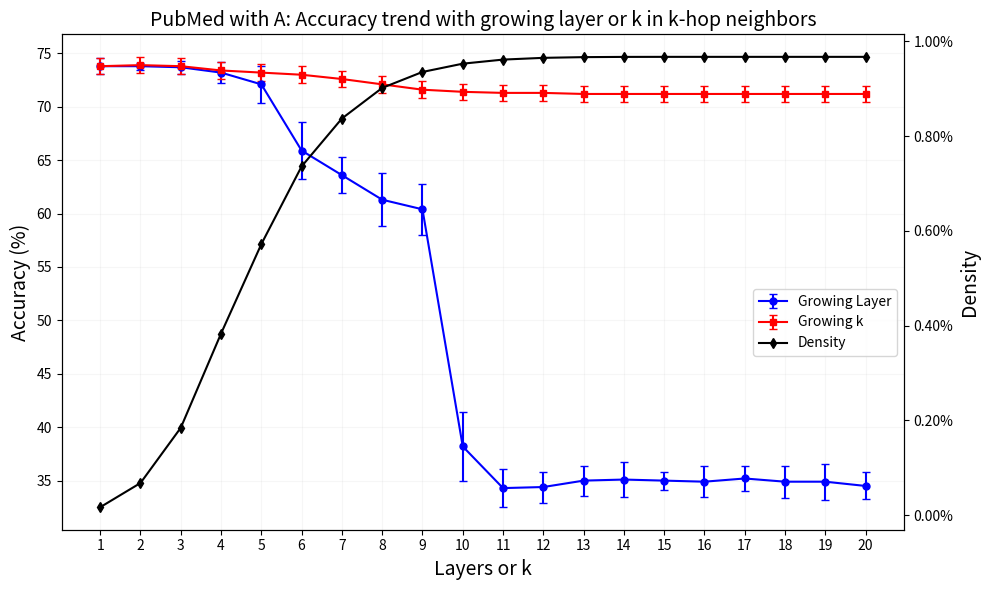

Python code for this plot:
import matplotlib.pyplot as plt
import numpy as np
from matplotlib.ticker import MultipleLocator

data = 'PubMed'       # CoraML
Adj = 'A'

# Data
if data == 'CiteSeer' and Adj == 'A':
    layers = list(range(1, 21))
    Ak_mean = [63.0, 59.9, 58.3, 58.6, 58.5, 58.6, 58.5, 58.5, 58.5, 58.5, 58.5, 58.5, 58.5, 58.5, 58.5, 58.5, 58.5, 58.5, 58.5, 58.5]
    layer_mean = [63.1, 60.5, 59.5, 57.1, 54.8, 54.1, 51.7, 53.1, 47.3, 43.9, 40.9, 40.0, 36.1, 30.1, 25.2, 29.6, 22.5, 23.6, 22.8, 22.3]
    Ak_vari = [1.9, 3.4, 2.1, 2.0, 2.0, 1.8, 2.0, 2.0, 2.0, 2.0, 2.0, 2.0, 2.0, 2.0, 2.0, 2.0, 2.0, 2.0, 2.0, 2.0]
    layer_vari = [2.0, 2.6, 2.3, 2.6, 3.8, 3.4, 3.8, 2.9, 3.6, 2.8, 2.6, 3.3, 7.1, 6.4, 5.9, 7.2, 3.3, 4.5, 2.0, 1.9]
    density = [0.0720, 0.0985, 0.1105, 0.1146, 0.1159, 0.1163, 0.1164, 0.1164, 0.1164, 0.1164, 0.1164, 0.1164, 0.1164, 0.1164, 0.1164, 0.1164, 0.1164, 0.1164, 0.1164, 0.1164]

elif data == 'CiteSeer' and Adj == 'At':
    layers = list(range(1, 21))
    Ak_mean = [59.6, 57.8, 56.8, 56.5, 56.3, 56.4, 56.4, 56.4, 56.4, 56.4, 56.4, 56.4, 56.4, 56.4, 56.4, 56.4, 56.4, 56.4, 56.4, 56.4]
    layer_mean = [59.6, 56.7, 56.0, 53.7, 51.8, 50.2, 49.7, 47.3, 43.8, 38.5, 32.5, 34.6, 31.9, 25.7, 25.3, 21.0, 19.8, 19.6, 19.9, 19.7]
    Ak_vari = [2.4, 3.7, 3.2, 2.8, 2.9, 2.9, 2.9, 2.9, 2.9, 2.9, 2.9, 2.9, 2.9, 2.9, 2.9, 2.9, 2.9, 2.9, 2.9, 2.9]
    layer_vari = [2.2, 1.4, 1.9, 2.9, 2.3, 2.7, 2.9, 3.4, 6.3, 4.6, 3.4, 4.5, 6.2, 6.0, 7.4, 4.0, 1.0, 1.5, 1.2, 1.5]
    density = [0.0720, 0.0985, 0.1105, 0.1146, 0.1159, 0.1163, 0.1164, 0.1164, 0.1164, 0.1164, 0.1164, 0.1164, 0.1164, 0.1164, 0.1164, 0.1164, 0.1164, 0.1164, 0.1164, 0.1164]

elif data == 'CiteSeer' and Adj == 'Undirect':
    layers = list(range(1, 21))
    Ak_mean = [65.4, 66.0, 65.2, 65.1, 64.7, 63.7, 62.0, 60.1, 58.1, 56.0, 53.5, 50.4, 45.8, 41.4, 37.4, 35.7, 35.3, 35.0, 34.7, 35.0]
    layer_mean = [59.6, 56.5, 55.7, 54.1, 50.6, 51.1, 49.0, 48.6, 44.3, 35.8, 32.9, 33.5, 31.2, 26.8, 24.3, 22.9, 20.2, 19.7, 19.6, 19.4]
    Ak_vari = [3.2, 2.2, 0.8, 0.9, 1.0, 1.2, 1.4, 2.6, 1.7, 1.2, 1.6, 3.3, 6.6, 6.7, 5.7, 4.0, 3.6, 2.6, 2.0, 2.1]
    layer_vari = [2.4, 1.7, 2.1, 2.4, 3.2, 2.7, 4.4, 3.8, 4.1, 4.6, 6.0, 4.9, 5.8, 5.7, 5.4, 6.5, 1.7, 0.9, 1.2, 1.4]
    density = [0.1129, 0.4571, 1.3174, 2.9108, 5.2723, 8.3315, 12.1282, 16.7428, 21.8300, 26.6601, 30.7861, 34.0137, 36.4167, 38.0783, 39.1216, 39.7669, 40.1521, 40.3788, 40.5056, 40.5726]

elif data == 'CoraML' and Adj == 'At':
    layers = list(range(1, 21))
    Ak_mean = [77.4, 76.4, 74.5, 73.4, 71.1, 69.9, 68.1, 68.4, 66.8, 66.1, 64.9, 64.5, 64.2, 64.2, 64.3, 64.0, 63.9, 62.2, 61.4, 61.1]
    layer_mean = [77.4, 75.8, 74.3, 73.0, 70.7, 70.2, 67.7, 63.1, 60.5, 54.7, 55.0, 55.1, 53.2, 43.6, 32.5, 31.3, 29.8, 30.1, 28.9, 28.6]
    Ak_vari = [1.7, 1.8, 1.8, 1.5, 1.2, 1.3, 1.6, 1.5, 1.6, 1.9, 2.2, 2.0, 1.9, 1.5, 1.6, 1.6, 1.8, 1.5, 2.3, 2.3]
    layer_vari = [1.7, 2.0, 1.9, 2.0, 2.4, 2.4, 2.4, 3.4, 3.3, 3.7, 3.6, 3.5, 7.9, 11.6, 12.6, 9.7, 5.5, 3.9, 3.7, 3.7]
    density = [0.1272, 0.3110, 0.5627, 0.8566, 1.1754, 1.5044, 1.8377, 2.1793, 2.5173, 2.8398, 3.1323, 3.3888, 3.6172, 3.8162, 3.9746, 4.1075, 4.2237, 4.3256, 4.4066, 4.4641]

elif data == 'CoraML' and Adj == 'A':
    layers = list(range(1, 21))
    Ak_mean = [73.2, 71.4, 69.6, 67.9, 67.0, 66.2, 65.4, 65.3, 64.2, 64.3, 64.5, 64.8, 64.1, 64.4, 64.8, 64.4, 64.8, 64.7, 64.6, 64.4]
    layer_mean = [73.2, 72.3, 70.5, 68.5, 65.2, 64.2, 61.7, 54.7, 44.6, 39.4, 34.8, 32.1, 26.3, 23.6, 21.7, 22.1, 22.2, 22.0, 21.9, 22.3]
    Ak_vari = [1.5, 1.7, 1.9, 2.1, 2.2, 2.2, 2.6, 2.7, 2.5, 3.1, 3.6, 3.8, 4.2, 3.8, 3.6, 3.6, 3.3, 3.1, 3.3, 3.0]
    layer_vari = [1.5, 1.8, 2.4, 3.6, 4.5, 3.4, 3.7, 3.4, 6.1, 5.5, 5.8, 8.7, 8.3, 5.7, 4.1, 4.6, 5.5, 5.6, 5.3, 6.1]
    density = [0.1272, 0.3110, 0.5627, 0.8566, 1.1754, 1.5044, 1.8377, 2.1793, 2.5173, 2.8398, 3.1323, 3.3888, 3.6172, 3.8162, 3.9746, 4.1075, 4.2237, 4.3256, 4.4066, 4.4641]

elif data == 'CoraML' and Adj == 'Undirect':
    layers = list(range(1, 21))
    Ak_mean = [79.3, 81.0, 75.8, 59.5, 39.8, 29.6, 24.7, 23.8, 27.0, 24.9, 22.6, 21.5, 20.4, 19.0, 19.1, 19.1, 19.2, 19.2, 19.2, 19.2]
    layer_mean = [79.3, 82.0, 81.2, 80.6, 79.4, 79.4, 77.0, 69.5, 66.6, 60.2, 43.2, 41.8, 40.4, 40.0, 40.8, 39.1, 40.4, 41.3, 40.6, 41.2]
    Ak_vari = [1.6, 1.2, 1.3, 4.0, 3.9, 2.7, 4.4, 5.6, 6.3, 4.8, 4.7, 4.8, 4.8, 5.2, 5.2, 5.3, 5.3, 5.3, 5.3, 5.3]
    layer_vari = [1.6, 1.5, 2.1, 1.6, 1.3, 1.9, 1.8, 2.9, 6.6, 12.2, 8.8, 3.8, 4.2, 3.7, 3.1, 3.2, 2.5, 3.0, 3.9, 3.4]
    density = [0.2153, 2.4303, 9.8736, 29.7966, 53.6806, 70.6800, 79.9008, 84.3950, 86.4544, 87.4206, 87.8299, 87.9747, 88.0235, 88.0388, 88.0428, 88.0433, 88.0433, 88.0433, 88.0433, 88.0433]

elif data == 'Telegram' and Adj == 'Undirect':
    layers = list(range(1, 21))
    Ak_mean = [37.6, 35.8, 36.8, 36.0, 37.6, 38.0, 38.0, 38.0, 38.0, 38.0, 38.0, 38.0, 38.0, 38.0, 38.0,38.0, 38.0, 38.0, 38.0, 38.0]
    layer_mean = [37.6, 83.6, 83.8, 88.4, 87.0, 87.4, 88.6, 88.0, 89.6, 87.2,87.6, 87.4, 88.2, 87.6, 86.8, 85.8, 87.2, 88.4, 88.4, 87.6]
    Ak_vari = [8.7, 3.7, 1.9, 4.4, 1.3, 0.0, 0.0, 0.0, 0.0, 0.0, 0.0, 0.0, 0.0, 0.0, 0.0, 0.0, 0.0, 0.0, 0.0, 0.0]
    layer_vari = [8.7, 5.9, 7.2, 4.7, 4.1, 4.4, 3.1, 2.8, 4.4, 2.5,  3.9, 3.0, 3.2, 4.2, 4.7, 8.3, 4.8, 3.6, 4.5, 3.6]
    density = [27.4835, 90.5373, 98.4007, 99.3569, 99.9800, 100.0000, 100.0000, 100.0000, 100.0000, 100.0000, 100.0000, 100.0000, 100.0000, 100.0000, 100.0000, 100.0000, 100.0000, 100.0000, 100.0000, 100.0000]

elif data == 'Telegram' and Adj == 'A':
    layers = list(range(1, 21))
    Ak_mean = [43.0, 41.6, 39.6, 40.2, 39.8, 39.8, 39.8, 39.8, 39.8, 39.8, 39.8, 39.8, 39.8, 39.8, 39.8, 39.8, 39.8, 39.8, 39.8, 39.8]
    layer_mean = [43.0, 60.4, 62.2, 63.8, 64.2, 64.6, 63.6, 65.0, 63.8, 63.0, 65.4, 65.2, 65.6, 65.8, 65.4, 65.6, 67.6, 67.4, 65.8, 67.0]
    Ak_vari = [5.4, 6.1, 4.1, 2.0, 1.8, 1.8, 1.8, 1.8, 1.8, 1.8, 1.8, 1.8, 1.8, 1.8, 1.8, 1.8, 1.8, 1.8, 1.8, 1.8]
    layer_vari = [5.4, 3.5, 4.8, 6.3, 5.7, 4.4, 5.8, 5.3, 5.8, 3.7, 4.7, 4.2, 3.7, 5.3, 3.3, 3.1, 4.1, 3.7, 4.6, 2.5]
    density = [15.2553, 45.3511, 57.8376, 59.9417, 60.1233, 60.1316, 60.1316, 60.1316, 60.1316, 60.1316, 60.1316, 60.1316, 60.1316, 60.1316, 60.1316, 60.1316, 60.1316, 60.1316, 60.1316, 60.1316]

elif data == 'Telegram' and Adj == 'At':
    layers = list(range(1, 21))
    Ak_mean = [43.4, 45.8, 48.6, 45.8, 46.0, 45.2, 45.2, 45.2, 45.2, 45.2, 45.2, 45.2, 45.2, 45.2, 45.2, 45.2, 45.2, 45.2, 45.2, 45.2]
    layer_mean = [43.4, 60.6, 64.2, 61.6, 64.4, 65.4, 62.4, 62.2, 63.6, 63.4, 62.6, 62.2, 64.2, 63.6, 65.6, 64.0, 66.8, 66.4, 66.4, 66.0]
    Ak_vari = [5.7, 5.5, 5.8, 6.4, 5.7, 5.7, 5.7, 5.7, 5.7, 5.7, 5.7, 5.7, 5.7, 5.7, 5.7, 5.7, 5.7, 5.7, 5.7, 5.7]
    layer_vari = [5.7, 8.3, 7.1, 8.2, 3.9, 6.8, 7.4, 6.2, 7.2, 7.5, 6.3, 6.4, 6.8, 6.0, 6.4, 5.7, 7.7, 7.7, 6.2, 8.0]
    density = [15.2553, 45.3511, 57.8376, 59.9417, 60.1233, 60.1316, 60.1316, 60.1316, 60.1316, 60.1316, 60.1316, 60.1316, 60.1316, 60.1316, 60.1316, 60.1316, 60.1316, 60.1316, 60.1316, 60.1316]

elif data== 'PubMed' and Adj == 'A':
    layers = list(range(1, 21))
    Ak_mean = [73.8, 73.9, 73.8, 73.4, 73.2, 73.0, 72.6, 72.1, 71.6, 71.4, 71.3, 71.3, 71.2, 71.2, 71.2, 71.2, 71.2, 71.2, 71.2, 71.2]
    Ak_vari = [0.6, 0.6, 0.6, 0.6, 0.6, 0.6, 0.6, 0.6, 0.6, 0.6, 0.6, 0.6, 0.6, 0.6, 0.6, 0.6, 0.6, 0.6, 0.6, 0.6]
    layer_mean = [73.8, 73.8, 73.7, 73.2, 72.1, 65.9, 63.6, 61.3, 60.4, 38.2, 34.3, 34.4, 35.0, 35.1, 35.0, 34.9, 35.2, 34.9, 34.9, 34.5]
    layer_vari = [0.6, 0.1, 0.4, 0.9, 3.0, 7.1, 2.8, 6.1, 5.8, 10.5, 3.2, 2.1, 2.0, 2.7, 0.7, 2.1, 1.4, 2.2, 2.8, 1.6]
    density = [0.0165, 0.0676, 0.1842, 0.3832, 0.5720, 0.7361, 0.8372, 0.9018, 0.9355, 0.9530, 0.9616, 0.9653, 0.9668, 0.9673, 0.9674, 0.9674, 0.9674, 0.9674, 0.9674, 0.9674]

# Calculate standard error from variance
std_err_1 = np.sqrt(layer_vari)
std_err_2 = np.sqrt(Ak_vari)

# Create figure
plt.figure(figsize=(10, 6))

# Create first y-axis and plot accuracy data
ax1 = plt.gca()
ax1.errorbar(layers, layer_mean, yerr=std_err_1, fmt='bo-', label='Growing Layer', capsize=3, markersize=5)
ax1.errorbar(layers, Ak_mean, yerr=std_err_2, fmt='rs-', label='Growing k', capsize=3, markersize=5)
ax1.set_xlabel('Layers or k', fontsize=14)  # Increase x-axis label font size
ax1.set_ylabel('Accuracy (%)', fontsize=14)

ax1.xaxis.set_major_locator(MultipleLocator(1))  # Set x-axis grid to every 1 unit
ax1.yaxis.set_major_locator(MultipleLocator(5))

# # Create second y-axis and plot density
ax2 = ax1.twinx()
density_line = ax2.plot(layers, np.array(density)/100, 'k-', label='Density', marker='d', markersize=5)
ax2.set_ylabel('Density', fontsize=14)

# Format density axis as percentage
ax2.yaxis.set_major_formatter(plt.FuncFormatter(lambda x, p: f'{x:.2%}'))

# Combine legends properly
lines1, labels1 = ax1.get_legend_handles_labels()
lines2, labels2 = density_line, ['Density']
ax1.legend(lines1 + lines2, labels1 + labels2,
          loc='upper right', bbox_to_anchor=(1, 0.5))

# Add grid
ax1.grid(True, alpha=0.1)

plt.title(data + ' with ' + Adj+ ': Accuracy trend with growing layer or k in k-hop neighbors', fontsize=14)

# Adjust layout to prevent label cutoff
plt.tight_layout()

# Save the figure
plt.savefig(data + ' with ' + Adj+ ': Accuracy trend with growing layer or k in k-hop neighbors.pdf', dpi=300, bbox_inches='tight')

# Show the plot
plt.show()